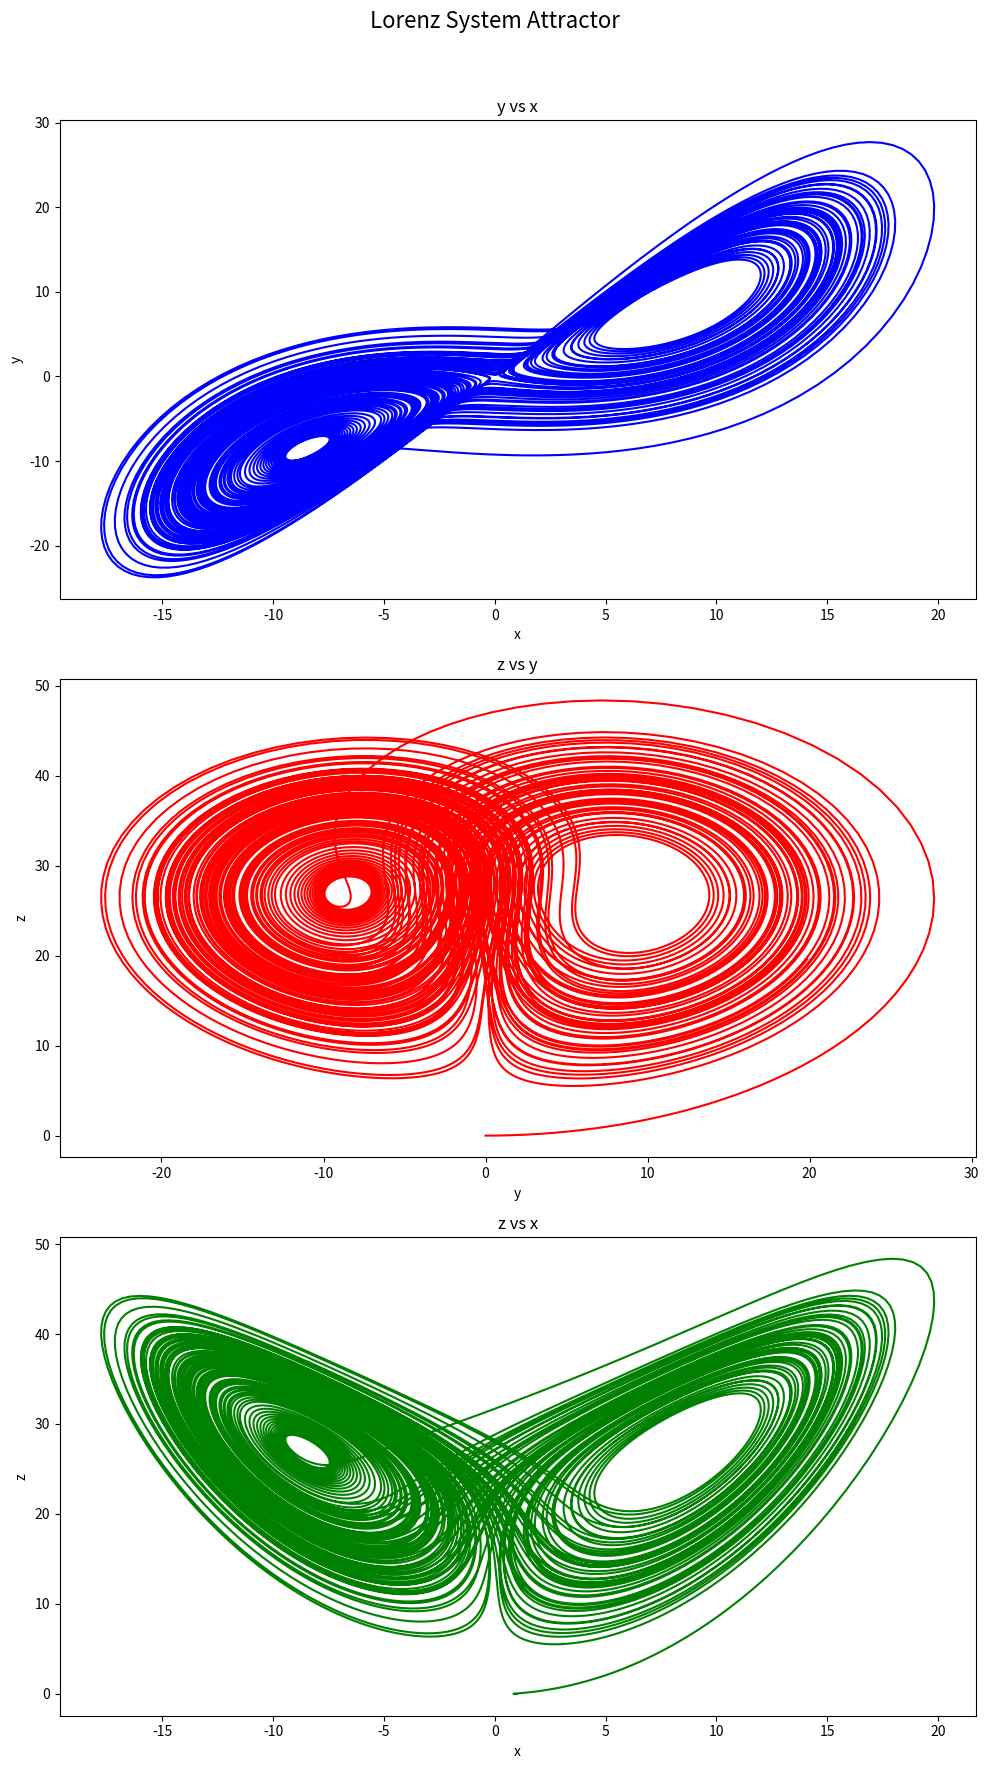

This figure's Python source:
import numpy as np
from scipy.integrate import odeint
import matplotlib.pyplot as plt

class LorenzSystemData:
    def __init__(
            self, 
            sigma=10.0, 
            rho=28.0, 
            beta=8/3, 
            initial_conditions=[1.0, 0.0, 0.0], 
            t_span=(0, 100), 
            num_points=20000
            ):
        # Parameters for the Lorenz system
        self.sigma = sigma
        self.rho = rho
        self.beta = beta
        
        self.initial_conditions = initial_conditions
        
        self.t_span = t_span
        self.num_points = num_points
        
        self.t = np.linspace(self.t_span[0], self.t_span[1], self.num_points)
        
        self.data = self.solve_lorenz_system()

    def lorenz_system(self, state, t):
        x, y, z = state
        
        dxdt = self.sigma * (y - x)
        dydt = x * (self.rho - z) - y
        dzdt = x * y - self.beta * z
        
        return [dxdt, dydt, dzdt]
    
    def solve_lorenz_system(self):
        solution = odeint(self.lorenz_system, self.initial_conditions, self.t)
        return solution

    def plot_data(self):
        fig, axs = plt.subplots(3, 1, figsize=(10, 18))
        
        # Plot y vs x
        axs[0].plot(self.data[:, 0], self.data[:, 1], color='b')
        axs[0].set_title('y vs x')
        axs[0].set_xlabel('x')
        axs[0].set_ylabel('y')
        
        # Plot z vs y
        axs[1].plot(self.data[:, 1], self.data[:, 2], color='r')
        axs[1].set_title('z vs y')
        axs[1].set_xlabel('y')
        axs[1].set_ylabel('z')
        
        # Plot z vs x
        axs[2].plot(self.data[:, 0], self.data[:, 2], color='g')
        axs[2].set_title('z vs x')
        axs[2].set_xlabel('x')
        axs[2].set_ylabel('z')
        
        fig.suptitle('Lorenz System Attractor', fontsize=16)
        plt.tight_layout(rect=[0, 0, 1, 0.96])
        plt.show()


if __name__ == '__main__':
    lorenz_data = LorenzSystemData()
    lorenz_data.plot_data()

    X = lorenz_data.data  # State data (x, y, z) over time
    print(X[:5])  